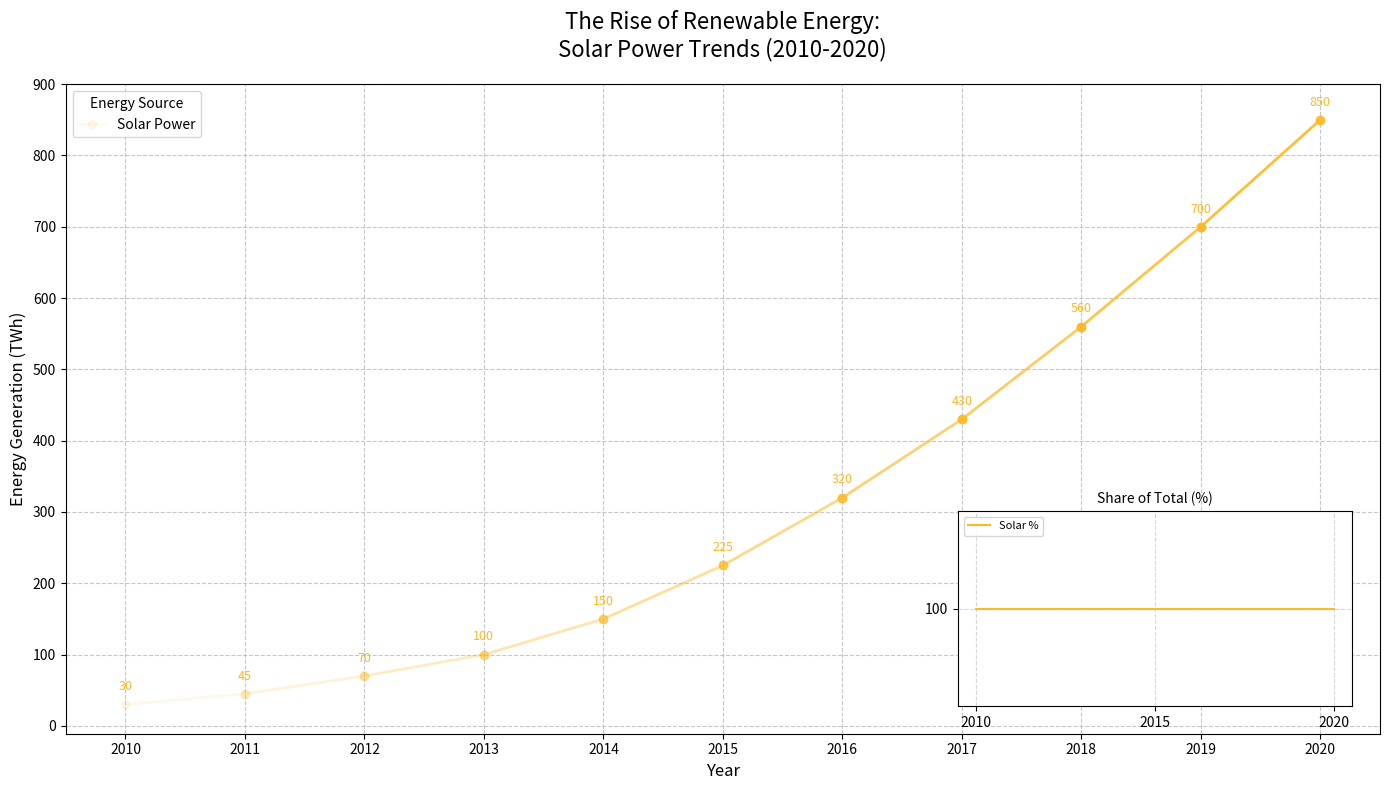

Source code (Python):
import matplotlib.pyplot as plt
import numpy as np
from mpl_toolkits.axes_grid1.inset_locator import inset_axes

# Data preparation
years = np.arange(2010, 2021)
solar_power = np.array([30, 45, 70, 100, 150, 225, 320, 430, 560, 700, 850])
total_power = solar_power  # With wind removed, total_power is the same as solar_power
solar_percentage = (solar_power / total_power) * 100  # With wind removed, solar is 100%

fig, ax = plt.subplots(figsize=(14, 8))

# Plot solar power with gradient-like effect by adjusting alpha
for i in range(len(years)-1):
    ax.plot(years[i:i+2], solar_power[i:i+2], marker='o', linestyle='-', color='#FDB927', linewidth=2, alpha=(i+1)/len(years))

# Titles and labels
ax.set_title('The Rise of Renewable Energy:\nSolar Power Trends (2010-2020)', fontsize=16, pad=20)
ax.set_xlabel('Year', fontsize=12)
ax.set_ylabel('Energy Generation (TWh)', fontsize=12)

# Customize the x and y ticks
ax.set_xticks(years)
ax.set_yticks(np.arange(0, 901, 100))

# Add a legend
ax.legend(['Solar Power'], title='Energy Source', loc='upper left')

# Annotate each data point with its value
for i, y_solar in enumerate(solar_power):
    ax.text(years[i], y_solar + 20, f'{y_solar}', ha='center', fontsize=9, color='#FDB927')

# Add gridlines
ax.grid(True, linestyle='--', alpha=0.7)

# Inset plot: Percentage share of solar (only solar)
ax_inset = inset_axes(ax, width="30%", height="30%", loc='lower right', borderpad=2)
ax_inset.plot(years, solar_percentage, color='#FDB927', linewidth=1.5, label='Solar %')
ax_inset.set_title('Share of Total (%)', fontsize=10)
ax_inset.set_xticks([2010, 2015, 2020])
ax_inset.set_yticks([100])  # Only solar is present, so percentage is always 100
ax_inset.grid(True, linestyle='--', alpha=0.5)
ax_inset.legend(fontsize=8, loc='upper left')

plt.tight_layout()

plt.show()
